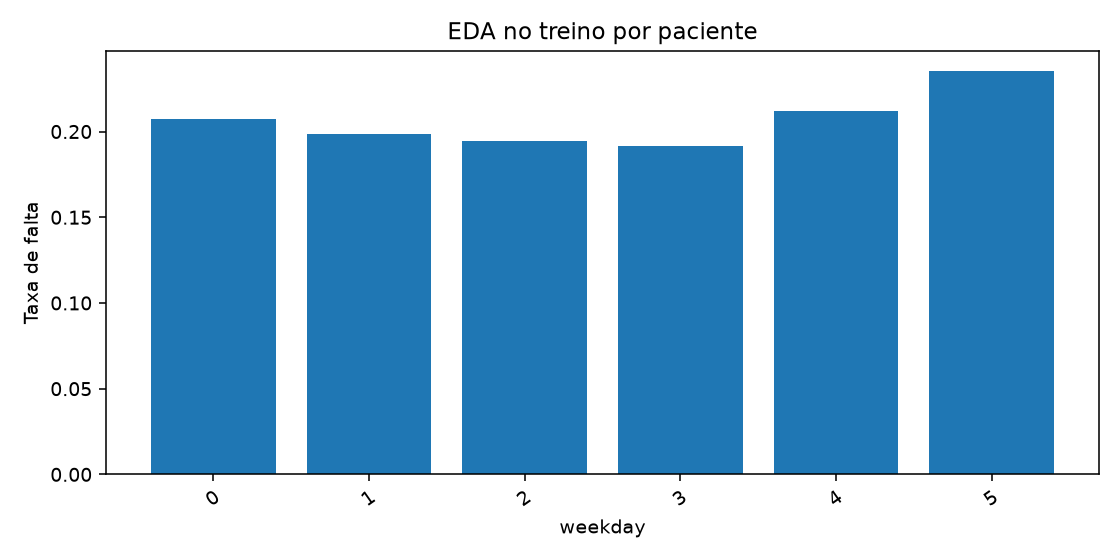

Source data for this figure (header and first rows):
weekday, appointments, no_shows, rate
0, 18068, 3745, 0.2073
1, 20232, 4018, 0.1986
2, 20609, 4004, 0.1943
3, 13682, 2618, 0.1913
4, 15095, 3201, 0.2121
5, 34, 8, 0.2353
